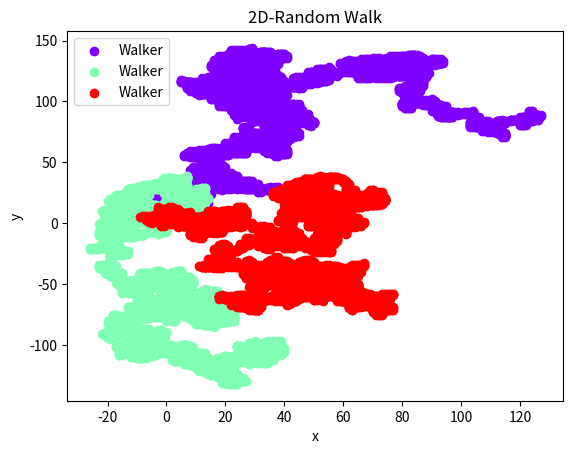

The script that saved this image:
import random
import numpy as np 
from matplotlib import pyplot as plt 
import matplotlib.cm as cm

class RandomWalker(object):
	def __init__(self):
		self.width = 10
		self.height = 10
		self.n_walkers = 3
		self.probability_threshold = 0.5
		self.time_stamps = 10000
		self.walker_tracker = list()

	def probability_decisioner(self):
		return random.random() < self.probability_threshold

	def create_2D_space(self):
		return[None, None]
		
	def create_x_start(self):
		return random.randint(0, self.width)

	def create_y_start(self):
		return random.randint(0, self.height)	

	def get_direction(self):
		return random.randint(0,3)

	def go_left(self, initial_space):
		initial_space[0] = initial_space[0] - 1
		return initial_space

	def go_right(self, initial_space):
		initial_space[0] = initial_space[0] + 1
		return initial_space

	def go_up(self, initial_space):
		initial_space[1] = initial_space[1] + 1
		return initial_space

	def go_down(self, initial_space):
		initial_space[1] = initial_space[1] - 1
		return initial_space

	def define_goal(self):
		return random.randint(0, self.width)

	def plot_results(self):
		
		colors = cm.rainbow(np.linspace(0, 1, len(self.walker_tracker)))

		for result, c in zip(self.walker_tracker, colors):
			plt.scatter(result[0], result[1], color = c, label="Walker")
	
		plt.legend(loc="upper left")
		plt.xlabel("x")
		plt.ylabel("y")
		plt.title("2D-Random Walk")
		plt.show()

	def run_simulation(self, initial_space):

		x_coordinates_tracker = list()
		y_coordinates_tracker = list()

		x_coordinates_tracker.append(initial_space[0])
		y_coordinates_tracker.append(initial_space[1])

		for time_stamp in range(0, self.time_stamps):
			direction = self.get_direction()

			if direction == 0:
				initial_space = self.go_left(initial_space)
				x_coordinates_tracker.append(initial_space[0])
				y_last_tracker = y_coordinates_tracker[-1]
				y_coordinates_tracker.append(y_last_tracker)
				
			elif direction == 1:
				initial_space = self.go_right(initial_space)
				x_coordinates_tracker.append(initial_space[0])
				y_last_tracker = y_coordinates_tracker[-1]
				y_coordinates_tracker.append(y_last_tracker)

			elif direction == 2:
				initial_space = self.go_down(initial_space)
				y_coordinates_tracker.append(initial_space[1])
				x_last_tracker = x_coordinates_tracker[-1]
				x_coordinates_tracker.append(x_last_tracker)

			elif direction == 3:
				initial_space = self.go_up(initial_space)
				y_coordinates_tracker.append(initial_space[1])
				x_last_tracker = x_coordinates_tracker[-1]
				x_coordinates_tracker.append(x_last_tracker)

		return(x_coordinates_tracker, y_coordinates_tracker)

	def main(self):		

		initial_space = self.create_2D_space()
		x_start = self.create_x_start()
		y_start = self.create_y_start()

		for walker in range(0, self.n_walkers):
			initial_space[0] = x_start
			initial_space[1] = y_start
			
			self.walker_tracker.append(self.run_simulation(initial_space))

		self.plot_results()

if __name__ == '__main__':

	walker = RandomWalker()
	walker.main()